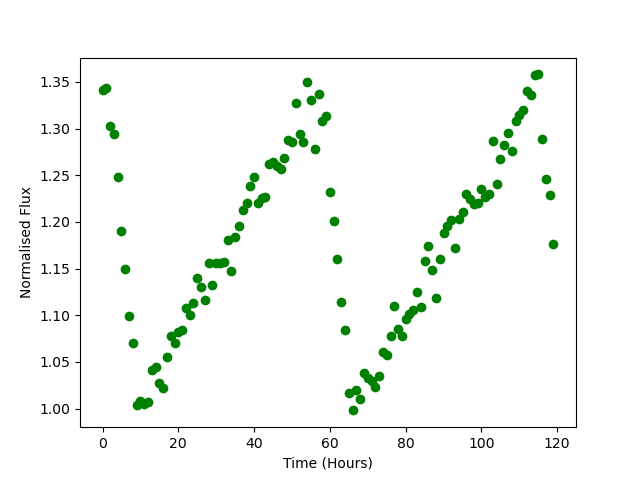

Data behind this chart, as committed beside it:
Time, Flux
0.0, 1.341
1.0, 1.344
2.0, 1.302
3.0, 1.294
4.0, 1.249
5.0, 1.19
6.0, 1.15
7.0, 1.1
8.0, 1.07
9.0, 1.004
10.0, 1.008
11.0, 1.005
12.0, 1.007
13.0, 1.041
14.0, 1.045
15.0, 1.027
16.0, 1.022
17.0, 1.055
18.0, 1.078
19.0, 1.07
20.0, 1.083
21.0, 1.084
22.0, 1.108
23.0, 1.1
24.0, 1.114
25.0, 1.14
26.0, 1.13
27.0, 1.116
28.0, 1.155
29.0, 1.132
30.0, 1.156
31.0, 1.156
32.0, 1.157
33.0, 1.18
34.0, 1.148
35.0, 1.183
36.0, 1.195
37.0, 1.213
38.0, 1.221
39.0, 1.239
40.0, 1.248
41.0, 1.22
42.0, 1.226
43.0, 1.226
44.0, 1.262
45.0, 1.264
46.0, 1.26
47.0, 1.257
48.0, 1.268
49.0, 1.288
50.0, 1.285
51.0, 1.328
52.0, 1.294
53.0, 1.286
54.0, 1.349
55.0, 1.33
56.0, 1.278
57.0, 1.337
58.0, 1.308
59.0, 1.313
... 60 more rows
